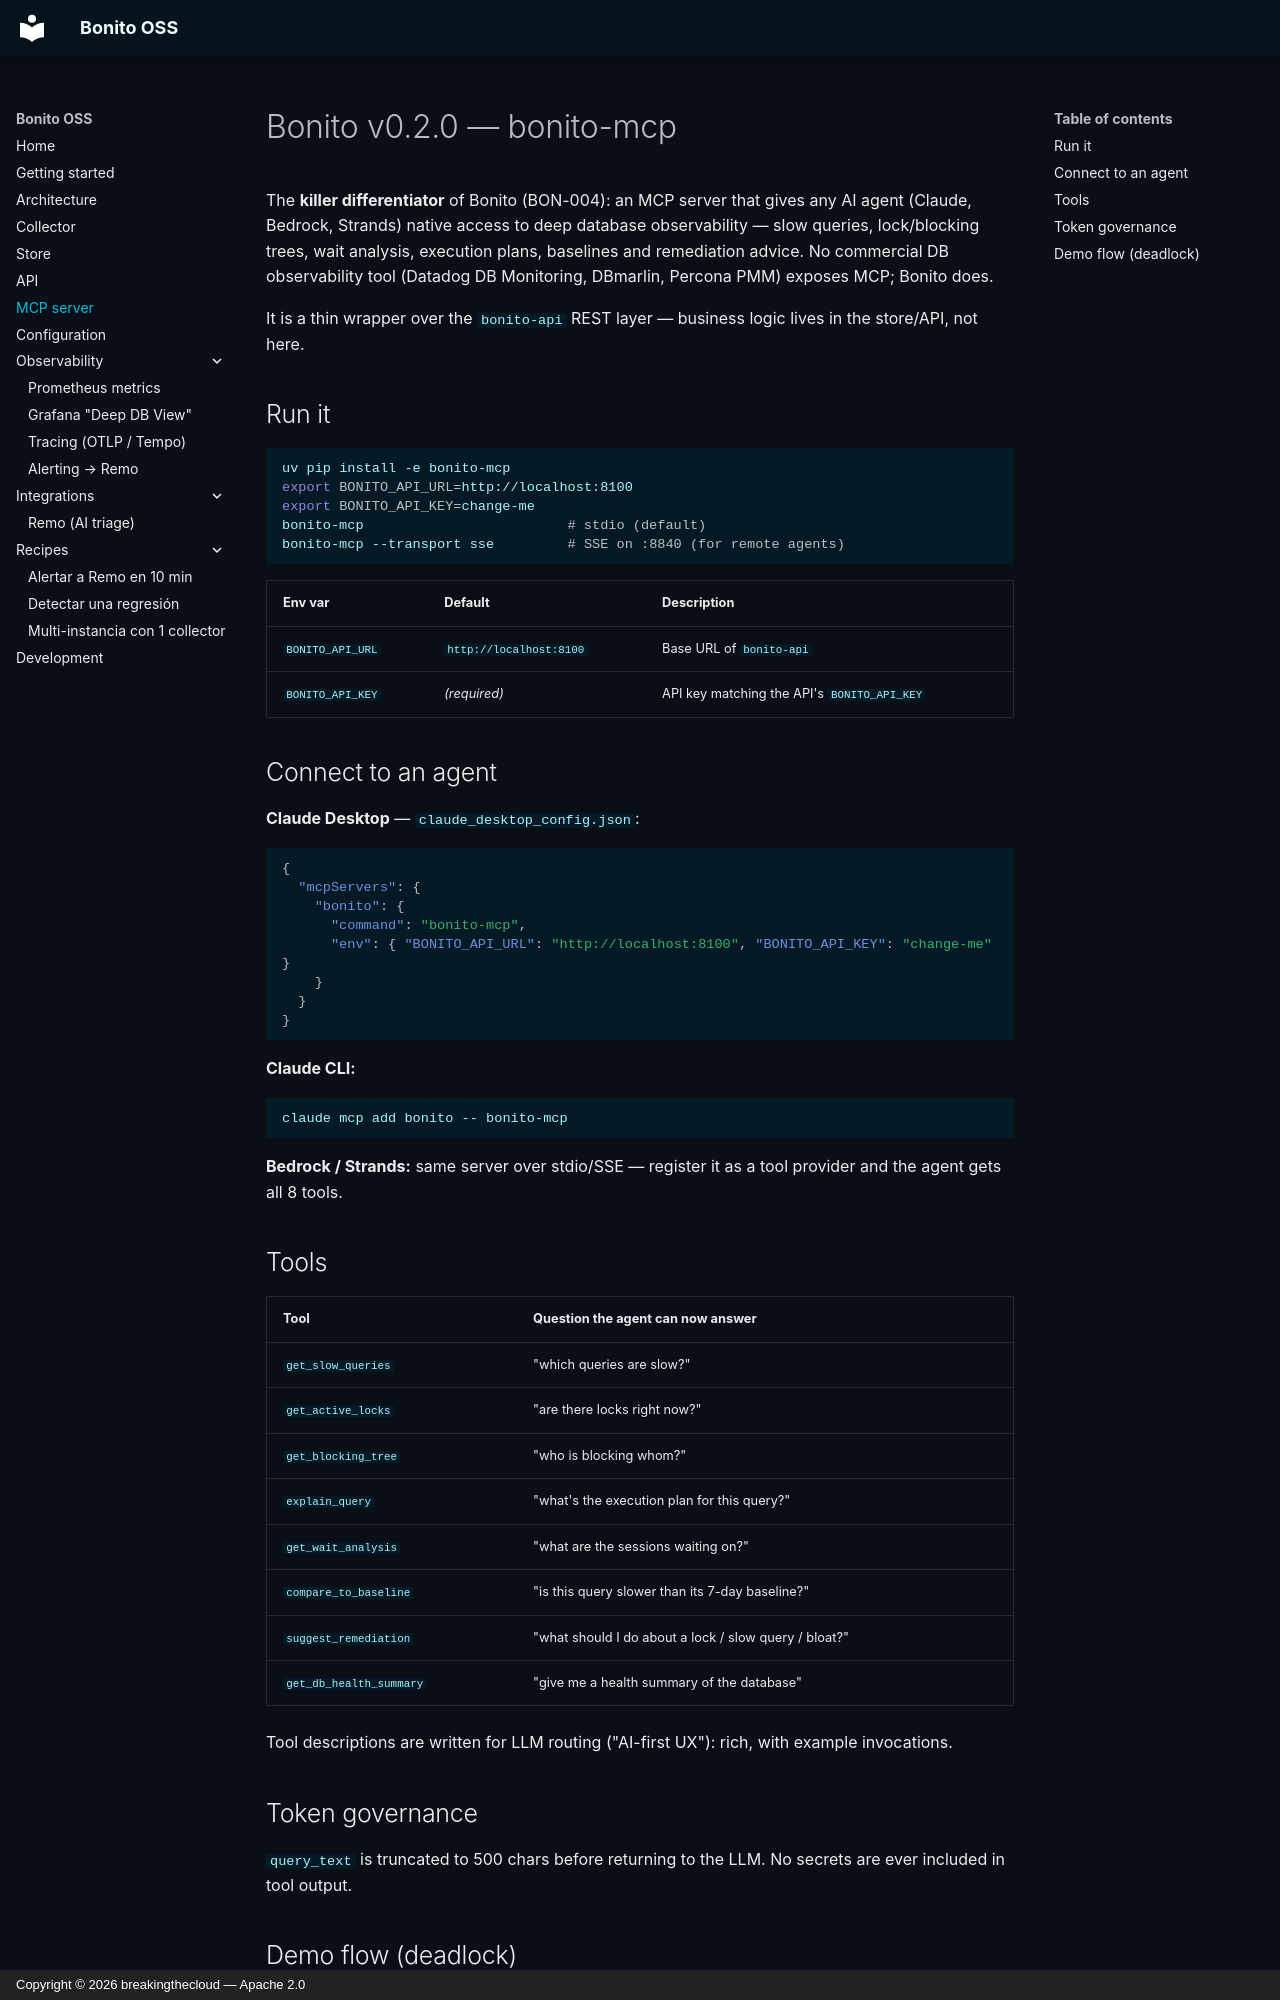

repository: breakingthecloud/bonito · page: mcp/index.html · generator: mkdocs · copyright: Copyright © 2026 breakingthecloud — Apache 2.0

# Bonito v0.2.0 — bonito-mcp

The **killer differentiator** of Bonito (BON-004): an MCP server that gives any
AI agent (Claude, Bedrock, Strands) native access to deep database
observability — slow queries, lock/blocking trees, wait analysis, execution
plans, baselines and remediation advice. No commercial DB observability tool
(Datadog DB Monitoring, DBmarlin, Percona PMM) exposes MCP; Bonito does.

It is a thin wrapper over the `bonito-api` REST layer — business logic lives in
the store/API, not here.

## Run it

```bash
uv pip install -e bonito-mcp
export BONITO_API_URL=http://localhost:8100
export BONITO_API_KEY=change-me
bonito-mcp                         # stdio (default)
bonito-mcp --transport sse         # SSE on :8840 (for remote agents)
```

| Env var | Default | Description |
|---------|---------|-------------|
| `BONITO_API_URL` | `http://localhost:8100` | Base URL of `bonito-api` |
| `BONITO_API_KEY` | *(required)* | API key matching the API's `BONITO_API_KEY` |

## Connect to an agent

**Claude Desktop** — `claude_desktop_config.json`:

```json
{
  "mcpServers": {
    "bonito": {
      "command": "bonito-mcp",
      "env": { "BONITO_API_URL": "http://localhost:8100", "BONITO_API_KEY": "change-me" }
    }
  }
}
```

**Claude CLI:**

```bash
claude mcp add bonito -- bonito-mcp
```

**Bedrock / Strands:** same server over stdio/SSE — register it as a tool
provider and the agent gets all 8 tools.

## Tools

| Tool | Question the agent can now answer |
|------|-------------------------------------|
| `get_slow_queries` | "which queries are slow?" |
| `get_active_locks` | "are there locks right now?" |
| `get_blocking_tree` | "who is blocking whom?" |
| `explain_query` | "what's the execution plan for this query?" |
| `get_wait_analysis` | "what are the sessions waiting on?" |
| `compare_to_baseline` | "is this query slower than its 7-day baseline?" |
| `suggest_remediation` | "what should I do about a lock / slow query / bloat?" |
| `get_db_health_summary` | "give me a health summary of the database" |

Tool descriptions are written for LLM routing ("AI-first UX"): rich, with
example invocations.

## Token governance

`query_text` is truncated to 500 chars before returning to the LLM. No
secrets are ever included in tool output.
